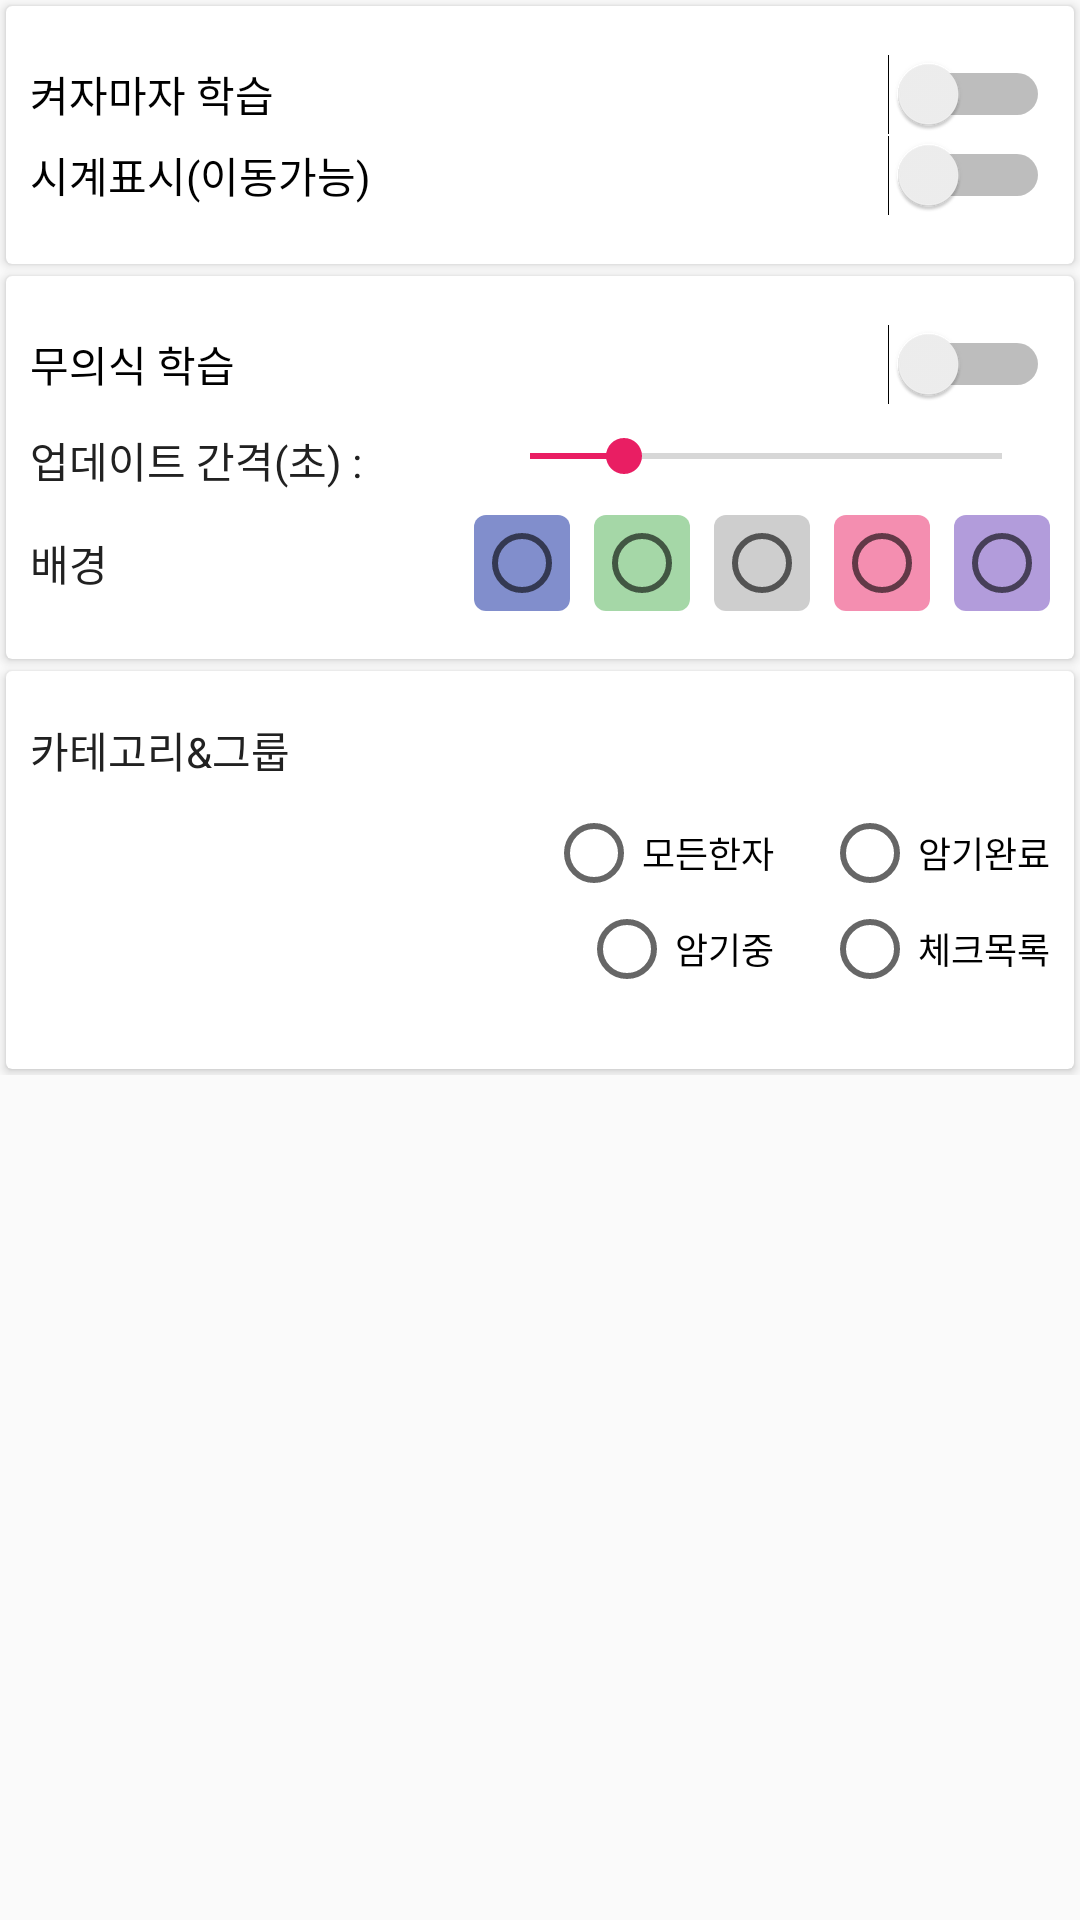

Produce the Android XML layout that renders to this screen, including the resource entries it uses.
<!-- AndroidManifest.xml: application theme AppTheme -->
<!-- res/layout/fragment_lock_settings.xml -->
<?xml version="1.0" encoding="utf-8"?>
<androidx.core.widget.NestedScrollView
  xmlns:android="http://schemas.android.com/apk/res/android"
  android:layout_width="match_parent"
  android:layout_height="match_parent">

  <LinearLayout
    android:layout_width="match_parent"
    android:layout_height="wrap_content"
    android:focusableInTouchMode="true"
    android:orientation="vertical">

    <androidx.cardview.widget.CardView
      android:layout_width="match_parent"
      android:layout_height="wrap_content"
      android:layout_margin="@dimen/spacing_quarter">

      <LinearLayout
        android:layout_width="match_parent"
        android:layout_height="wrap_content"
        android:orientation="vertical"
        android:paddingBottom="@dimen/spacing_2x"
        android:paddingEnd="@dimen/spacing_1x"
        android:paddingStart="@dimen/spacing_1x"
        android:paddingTop="@dimen/spacing_2x">

        <Switch
          android:id="@+id/lockscreenUse"
          android:layout_width="match_parent"
          android:layout_height="wrap_content"
          android:checked="false"
          android:text="@string/label_lockscreen"
          android:textOff="@string/label_not_use"
          android:textOn="@string/label_use"/>

        <Switch
          android:id="@+id/clockUse"
          android:layout_width="match_parent"
          android:layout_height="wrap_content"
          android:checked="false"
          android:text="@string/label_clock"
          android:textOff="@string/label_not_use"
          android:textOn="@string/label_use"/>
      </LinearLayout>
    </androidx.cardview.widget.CardView>

    <androidx.cardview.widget.CardView
      android:layout_width="match_parent"
      android:layout_height="wrap_content"
      android:layout_margin="@dimen/spacing_quarter">

      <LinearLayout
        android:layout_width="match_parent"
        android:layout_height="wrap_content"
        android:orientation="vertical"
        android:paddingBottom="@dimen/spacing_2x"
        android:paddingEnd="@dimen/spacing_1x"
        android:paddingStart="@dimen/spacing_1x"
        android:paddingTop="@dimen/spacing_2x">

        <Switch
          android:id="@+id/unconsciousUse"
          android:layout_width="match_parent"
          android:layout_height="wrap_content"
          android:checked="false"
          android:text="@string/label_unconscious"
          android:textOff="@string/label_not_use"
          android:textOn="@string/label_use"/>

        <LinearLayout
          android:id="@+id/intervalText"
          android:layout_width="match_parent"
          android:layout_height="wrap_content"
          android:layout_marginTop="@dimen/spacing_1x"
          android:orientation="horizontal">

          <TextView
            android:layout_width="wrap_content"
            android:layout_height="wrap_content"
            android:text="@string/label_interval"
            android:textColor="@color/textColorPrimary"/>

          <TextView
            android:id="@+id/intervalValue"
            android:layout_width="wrap_content"
            android:layout_height="wrap_content"
            android:layout_marginStart="@dimen/spacing_4x"
            android:textColor="@color/textColorPrimary"/>

          <SeekBar
            android:id="@+id/interval"
            android:layout_width="match_parent"
            android:layout_height="wrap_content"
            android:layout_marginStart="@dimen/spacing_1x"
            android:max="30"
            android:progress="6"/>

        </LinearLayout>

        <LinearLayout
          android:layout_width="match_parent"
          android:layout_height="wrap_content"
          android:layout_marginTop="@dimen/spacing_1x"
          android:gravity="center_vertical"
          android:orientation="horizontal">

          <TextView
            android:layout_width="wrap_content"
            android:layout_height="wrap_content"
            android:text="@string/label_unconscious_bg"
            android:textColor="@color/textColorPrimary"/>

          <RadioGroup
            android:layout_width="match_parent"
            android:layout_height="wrap_content"
            android:layout_gravity="end"
            android:gravity="end"
            android:orientation="horizontal">

            <RadioButton
              android:id="@+id/themeBlue"
              android:layout_width="wrap_content"
              android:layout_height="wrap_content"
              android:layout_marginStart="@dimen/spacing_1x"
              android:background="@drawable/unconscious_blue"
              android:textAppearance="@style/TextAppearance.AppCompat.Caption"/>

            <RadioButton
              android:id="@+id/themeGreen"
              android:layout_width="wrap_content"
              android:layout_height="wrap_content"
              android:layout_marginStart="@dimen/spacing_1x"
              android:background="@drawable/unconscious_green"
              android:textAppearance="@style/TextAppearance.AppCompat.Caption"/>

            <RadioButton
              android:id="@+id/themeGrey"
              android:layout_width="wrap_content"
              android:layout_height="wrap_content"
              android:layout_marginStart="@dimen/spacing_1x"
              android:background="@drawable/unconscious_grey"
              android:textAppearance="@style/TextAppearance.AppCompat.Caption"/>

            <RadioButton
              android:id="@+id/themePink"
              android:layout_width="wrap_content"
              android:layout_height="wrap_content"
              android:layout_marginStart="@dimen/spacing_1x"
              android:background="@drawable/unconscious_pink"
              android:textAppearance="@style/TextAppearance.AppCompat.Caption"/>

            <RadioButton
              android:id="@+id/themePurple"
              android:layout_width="wrap_content"
              android:layout_height="wrap_content"
              android:layout_marginStart="@dimen/spacing_1x"
              android:background="@drawable/unconscious_purple"
              android:textAppearance="@style/TextAppearance.AppCompat.Caption"/>

          </RadioGroup>
        </LinearLayout>

      </LinearLayout>
    </androidx.cardview.widget.CardView>

    <androidx.cardview.widget.CardView
      android:layout_width="match_parent"
      android:layout_height="wrap_content"
      android:layout_margin="@dimen/spacing_quarter">

      <LinearLayout
        android:layout_width="match_parent"
        android:layout_height="wrap_content"
        android:orientation="vertical"
        android:paddingBottom="@dimen/spacing_2x"
        android:paddingEnd="@dimen/spacing_1x"
        android:paddingStart="@dimen/spacing_1x"
        android:paddingTop="@dimen/spacing_2x">

        <TextView
          android:layout_width="wrap_content"
          android:layout_height="wrap_content"
          android:text="@string/label_lock_collection"
          android:textColor="@color/textColorPrimary"/>

        <LinearLayout
          android:layout_width="match_parent"
          android:layout_height="wrap_content"
          android:layout_marginTop="@dimen/spacing_1x"
          android:gravity="end"
          android:orientation="horizontal">

          <RadioButton
            android:id="@+id/optionAll"
            android:layout_width="wrap_content"
            android:layout_height="wrap_content"
            android:text="@string/label_collection_all"
            android:textAppearance="@style/TextAppearance.AppCompat.Caption"/>

          <RadioButton
            android:id="@+id/optionMastered"
            android:layout_width="wrap_content"
            android:layout_height="wrap_content"
            android:layout_marginStart="@dimen/spacing_2x"
            android:text="@string/label_collection_mastered"
            android:textAppearance="@style/TextAppearance.AppCompat.Caption"/>

        </LinearLayout>

        <LinearLayout
          android:layout_width="match_parent"
          android:layout_height="wrap_content"
          android:gravity="end"
          android:orientation="horizontal">

          <RadioButton
            android:id="@+id/optionLearning"
            android:layout_width="wrap_content"
            android:layout_height="wrap_content"
            android:text="@string/label_collection_learning"
            android:textAppearance="@style/TextAppearance.AppCompat.Caption"/>

          <RadioButton
            android:id="@+id/optionChecked"
            android:layout_width="wrap_content"
            android:layout_height="wrap_content"
            android:layout_marginStart="@dimen/spacing_2x"
            android:text="@string/label_collection_checked"
            android:textAppearance="@style/TextAppearance.AppCompat.Caption"/>
        </LinearLayout>

        <LinearLayout
          android:id="@+id/switchLayer"
          android:layout_width="match_parent"
          android:layout_height="wrap_content"
          android:layout_marginTop="@dimen/spacing_1x"
          android:orientation="vertical"/>

      </LinearLayout>
    </androidx.cardview.widget.CardView>

  </LinearLayout>

</androidx.core.widget.NestedScrollView>
<!-- resources referenced by this layout -->
<resources>
  <color name="textColorPrimary">#212121</color>
  <dimen name="spacing_1x">8dp</dimen>
  <dimen name="spacing_2x">16dp</dimen>
  <dimen name="spacing_4x">32dp</dimen>
  <dimen name="spacing_quarter">2dp</dimen>
  <!-- drawable unconscious_blue (drawable) -->
  <?xml version="1.0" encoding="utf-8"?>
  <shape xmlns:android="http://schemas.android.com/apk/res/android">
    <solid android:color="@color/blue_trans50"/>
    <corners
      android:radius="4dp"/>
  </shape>
  <!-- drawable unconscious_green (drawable) -->
  <?xml version="1.0" encoding="utf-8"?>
  <shape xmlns:android="http://schemas.android.com/apk/res/android">
    <solid android:color="@color/green_trans50"/>
    <corners
      android:radius="4dp"/>
  </shape>
  <!-- drawable unconscious_grey (drawable) -->
  <?xml version="1.0" encoding="utf-8"?>
  <shape xmlns:android="http://schemas.android.com/apk/res/android">
    <solid android:color="@color/grey_trans50"/>
    <corners
      android:radius="4dp"/>
  </shape>
  <!-- drawable unconscious_pink (drawable) -->
  <?xml version="1.0" encoding="utf-8"?>
  <shape xmlns:android="http://schemas.android.com/apk/res/android">
    <solid android:color="@color/pink_trans50"/>
    <corners
      android:radius="4dp"/>
  </shape>
  <!-- drawable unconscious_purple (drawable) -->
  <?xml version="1.0" encoding="utf-8"?>
  <shape xmlns:android="http://schemas.android.com/apk/res/android">
    <solid android:color="@color/purple_trans50"/>
    <corners
      android:radius="4dp"/>
  </shape>
  <string name="label_clock" translatable="false">시계표시(이동가능)</string>
  <string name="label_collection_all" translatable="false">모든한자</string>
  <string name="label_collection_checked" translatable="false">체크목록</string>
  <string name="label_collection_learning" translatable="false">암기중</string>
  <string name="label_collection_mastered" translatable="false">암기완료</string>
  <string name="label_interval" translatable="false">업데이트 간격(초) : </string>
  <string name="label_lock_collection" translatable="false">카테고리&amp;그룹</string>
  <string name="label_lockscreen" translatable="false">켜자마자 학습</string>
  <string name="label_not_use" translatable="false">미사용</string>
  <string name="label_unconscious" translatable="false">무의식 학습</string>
  <string name="label_unconscious_bg" translatable="false">배경</string>
  <string name="label_use" translatable="false">사용</string>
  <style name="AppTheme" parent="Theme.AppCompat.Light.DarkActionBar">
      <item name="colorPrimary">@color/colorPrimary</item>
      <item name="colorPrimaryDark">@color/colorPrimaryDark</item>
      <item name="colorAccent">@color/colorAccent</item>
    </style>
  <color name="blue_trans50">#80051E99</color>
  <color name="green_trans50">#804CAF50</color>
  <color name="grey_trans50">#809E9E9E</color>
  <color name="pink_trans50">#80E91E63</color>
  <color name="purple_trans50">#80673AB7</color>
  <color name="colorPrimary">@color/bluegrey</color>
  <color name="colorPrimaryDark">@color/bluegrey_dark</color>
  <color name="colorAccent">@color/pink</color>
  <color name="bluegrey">#FF607D8B</color>
  <color name="bluegrey_dark">#FF263238</color>
  <color name="pink">#FFE91E63</color>
</resources>
